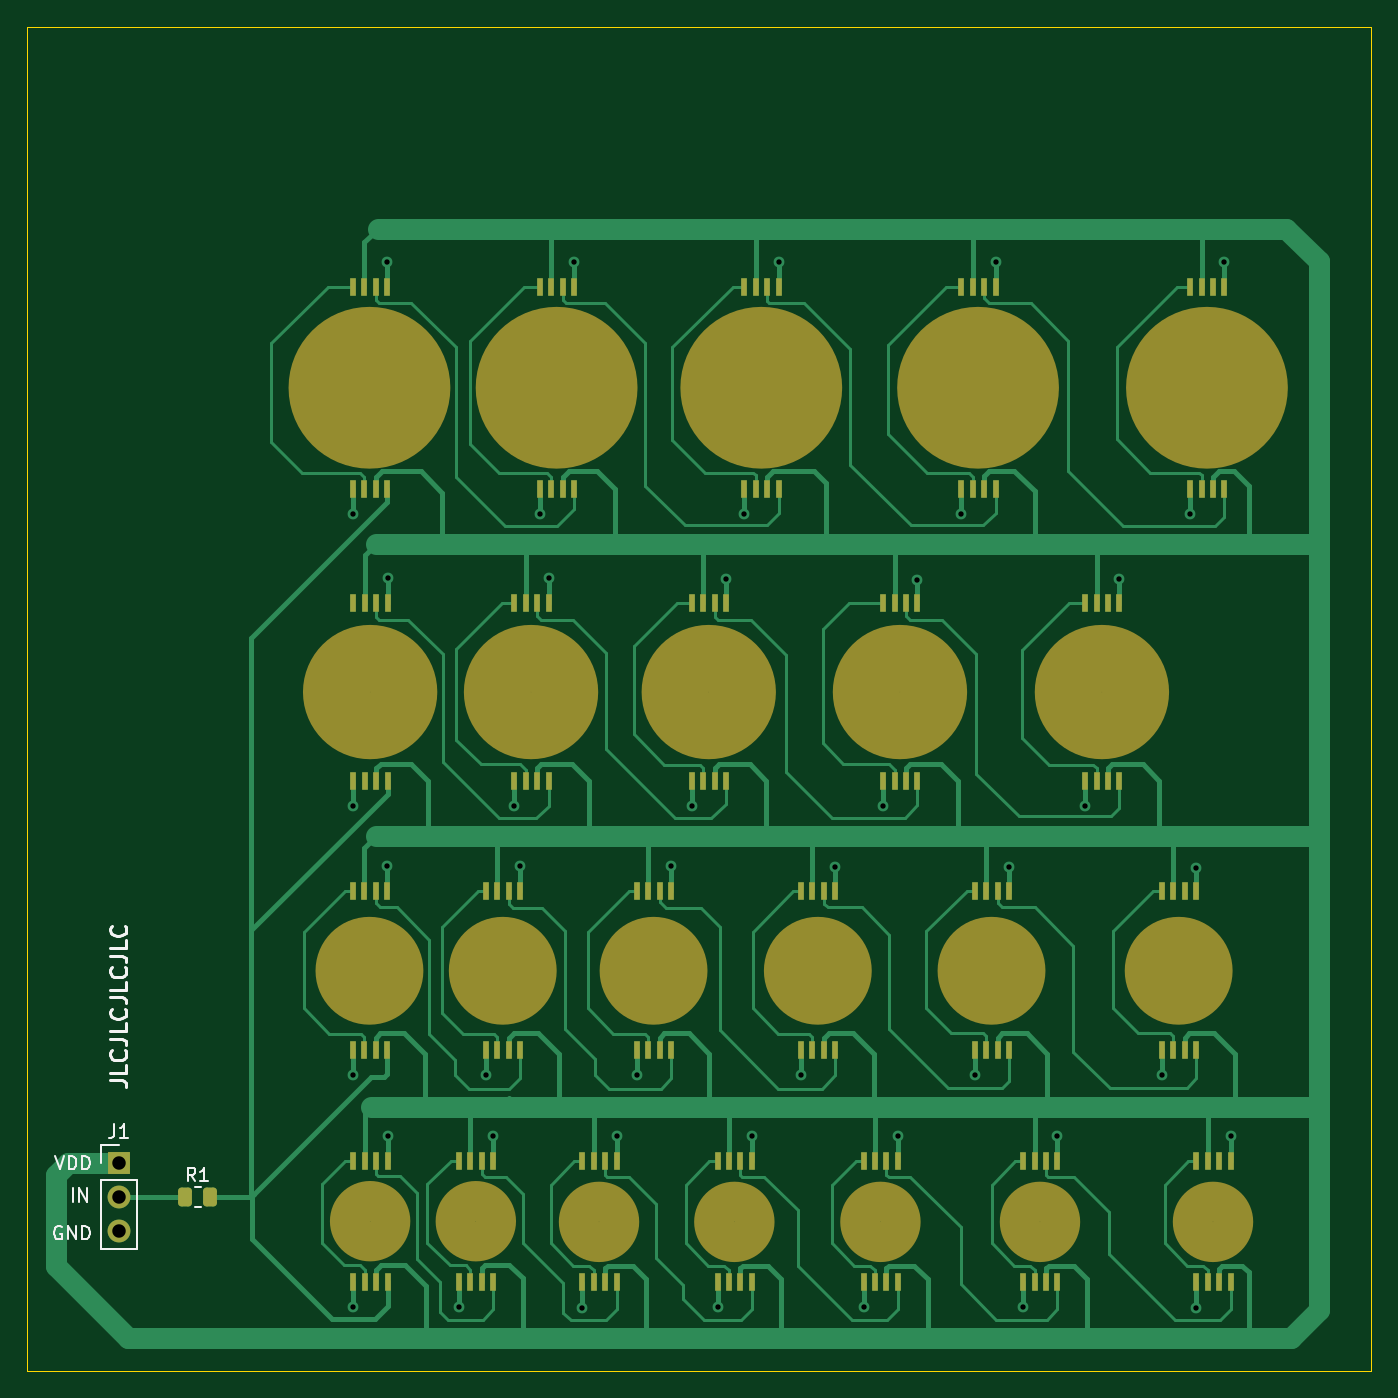
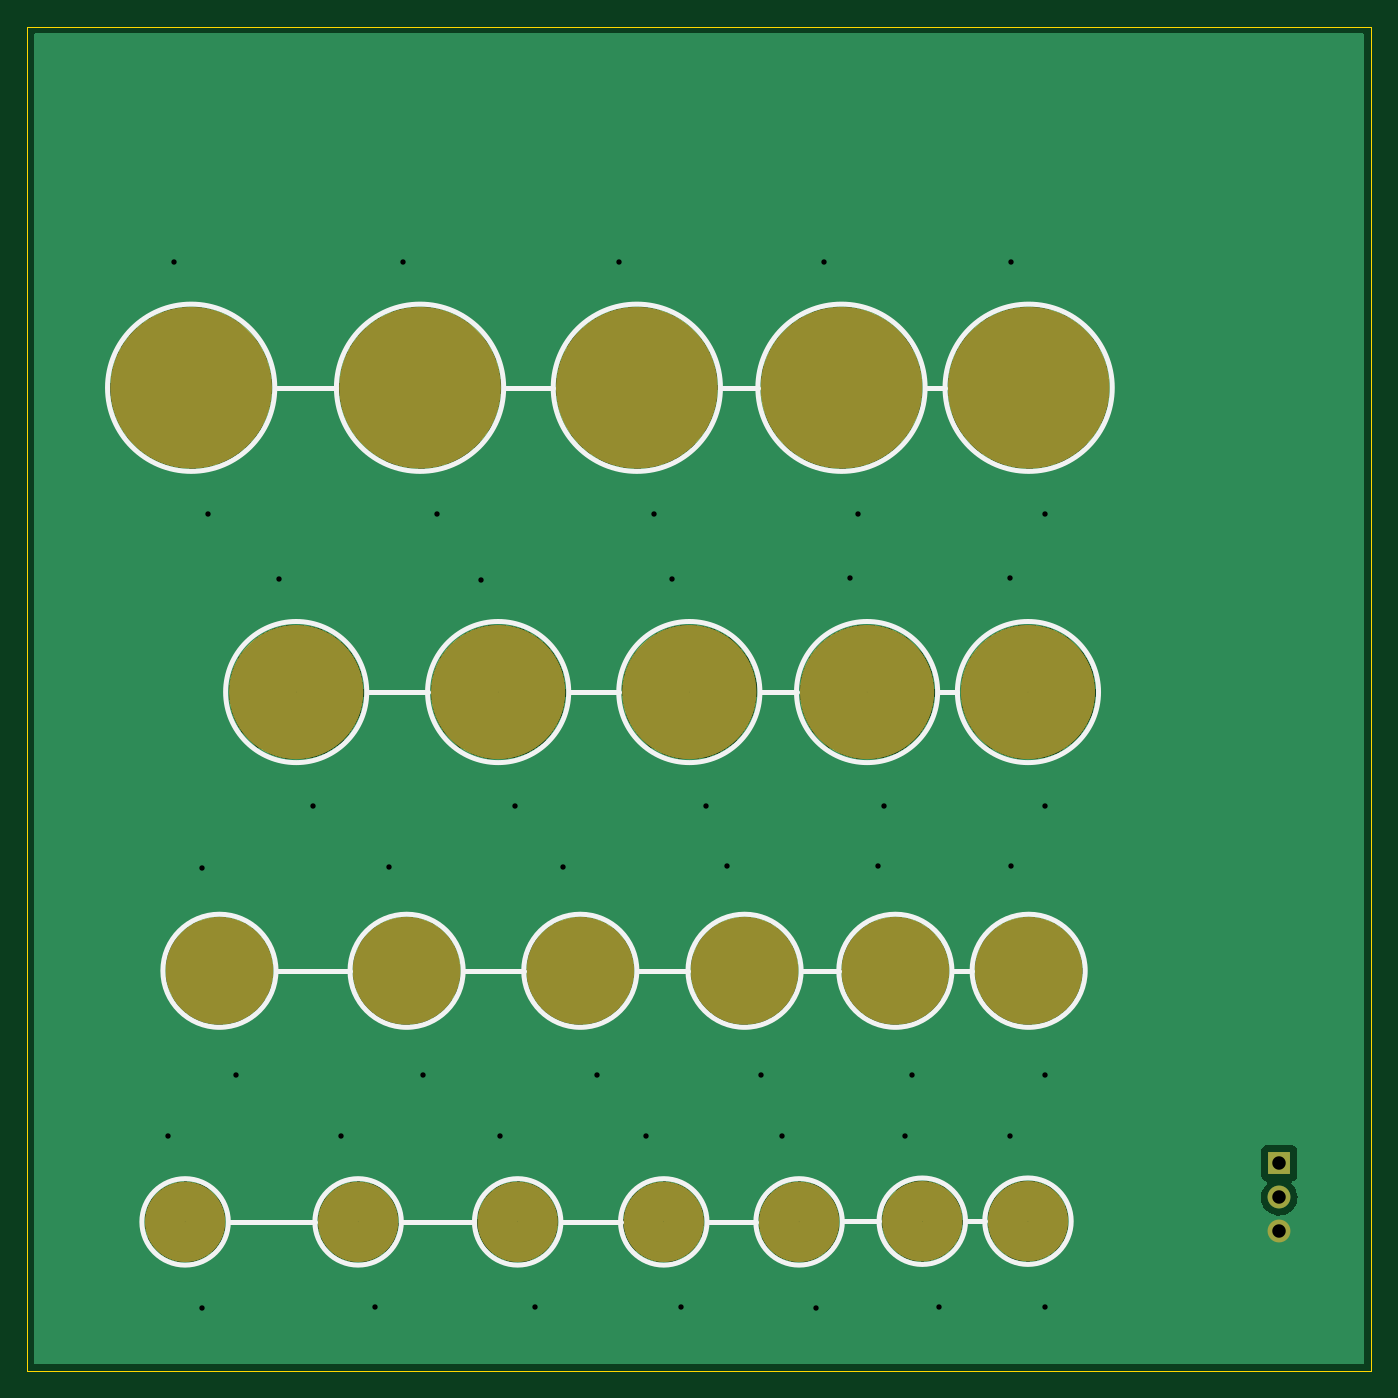
Circuit board: 11 layer files. Board 99.8 x 99.8 mm.
- bottom_copper: CNLJS_test_LEDice_dual-B_Cu.gbr (103291 bytes)
- bottom_mask: CNLJS_test_LEDice_dual-B_Mask.gbr (2793 bytes)
- paste: CNLJS_test_LEDice_dual-B_Paste.gbr (469 bytes)
- bottom_silk: CNLJS_test_LEDice_dual-B_Silkscreen.gbr (3513 bytes)
- outline: CNLJS_test_LEDice_dual-Edge_Cuts.gbr (703 bytes)
- top_copper: CNLJS_test_LEDice_dual-F_Cu.gbr (44479 bytes)
- top_mask: CNLJS_test_LEDice_dual-F_Mask.gbr (8640 bytes)
- paste: CNLJS_test_LEDice_dual-F_Paste.gbr (6316 bytes)
- top_silk: CNLJS_test_LEDice_dual-F_Silkscreen.gbr (6260 bytes)
- drill: CNLJS_test_LEDice_dual-NPTH.drl (272 bytes)
- drill: CNLJS_test_LEDice_dual-PTH.drl (1138 bytes)

=== bottom_copper: CNLJS_test_LEDice_dual-B_Cu.gbr (103291 bytes, source omitted) ===
=== bottom_mask: CNLJS_test_LEDice_dual-B_Mask.gbr ===
%TF.GenerationSoftware,KiCad,Pcbnew,(6.0.0)*%
%TF.CreationDate,2022-01-22T08:46:37+01:00*%
%TF.ProjectId,CNLJS_test_LEDice_dual,434e4c4a-535f-4746-9573-745f4c454469,rev?*%
%TF.SameCoordinates,Original*%
%TF.FileFunction,Soldermask,Bot*%
%TF.FilePolarity,Negative*%
%FSLAX46Y46*%
G04 Gerber Fmt 4.6, Leading zero omitted, Abs format (unit mm)*
G04 Created by KiCad (PCBNEW (6.0.0)) date 2022-01-22 08:46:37*
%MOMM*%
%LPD*%
G01*
G04 APERTURE LIST*
%ADD10C,6.000000*%
%ADD11C,5.000000*%
%ADD12C,4.000000*%
%ADD13C,3.000000*%
%ADD14R,1.700000X1.700000*%
%ADD15O,1.700000X1.700000*%
G04 APERTURE END LIST*
D10*
%TO.C,U23*%
X202900000Y-61800000D02*
G75*
G03*
X202900000Y-61800000I-3000000J0D01*
G01*
%TO.C,U22*%
X185900000Y-61800000D02*
G75*
G03*
X185900000Y-61800000I-3000000J0D01*
G01*
%TO.C,U21*%
X169800000Y-61800000D02*
G75*
G03*
X169800000Y-61800000I-3000000J0D01*
G01*
%TO.C,U20*%
X154600000Y-61800000D02*
G75*
G03*
X154600000Y-61800000I-3000000J0D01*
G01*
%TO.C,U19*%
X140700000Y-61800000D02*
G75*
G03*
X140700000Y-61800000I-3000000J0D01*
G01*
D11*
%TO.C,U18*%
X194600000Y-84400000D02*
G75*
G03*
X194600000Y-84400000I-2500000J0D01*
G01*
%TO.C,U17*%
X179600000Y-84400000D02*
G75*
G03*
X179600000Y-84400000I-2500000J0D01*
G01*
%TO.C,U16*%
X165400000Y-84400000D02*
G75*
G03*
X165400000Y-84400000I-2500000J0D01*
G01*
%TO.C,U15*%
X152200000Y-84400000D02*
G75*
G03*
X152200000Y-84400000I-2500000J0D01*
G01*
%TO.C,U14*%
X140250000Y-84400000D02*
G75*
G03*
X140250000Y-84400000I-2500000J0D01*
G01*
D12*
%TO.C,U13*%
X199800000Y-105100000D02*
G75*
G03*
X199800000Y-105100000I-2000000J0D01*
G01*
%TO.C,U7*%
D13*
X201850000Y-123750000D02*
G75*
G03*
X201850000Y-123750000I-1500000J0D01*
G01*
%TO.C,U5*%
X177150000Y-123750000D02*
G75*
G03*
X177150000Y-123750000I-1500000J0D01*
G01*
%TO.C,U3*%
X156250000Y-123750000D02*
G75*
G03*
X156250000Y-123750000I-1500000J0D01*
G01*
%TO.C,U1*%
X139250000Y-123698000D02*
G75*
G03*
X139250000Y-123698000I-1500000J0D01*
G01*
%TO.C,U2*%
X147100000Y-123700000D02*
G75*
G03*
X147100000Y-123700000I-1500000J0D01*
G01*
%TO.C,U4*%
X166300000Y-123750000D02*
G75*
G03*
X166300000Y-123750000I-1500000J0D01*
G01*
D12*
%TO.C,U10*%
X160800000Y-105100000D02*
G75*
G03*
X160800000Y-105100000I-2000000J0D01*
G01*
%TO.C,U9*%
X149600000Y-105100000D02*
G75*
G03*
X149600000Y-105100000I-2000000J0D01*
G01*
%TO.C,U12*%
X185900000Y-105100000D02*
G75*
G03*
X185900000Y-105100000I-2000000J0D01*
G01*
%TO.C,U6*%
D13*
X189000000Y-123750000D02*
G75*
G03*
X189000000Y-123750000I-1500000J0D01*
G01*
D12*
%TO.C,U8*%
X139700000Y-105100000D02*
G75*
G03*
X139700000Y-105100000I-2000000J0D01*
G01*
%TO.C,U11*%
X173000000Y-105100000D02*
G75*
G03*
X173000000Y-105100000I-2000000J0D01*
G01*
%TD*%
D14*
%TO.C,J1*%
X119094000Y-119380000D03*
D15*
X119094000Y-121920000D03*
X119094000Y-124460000D03*
%TD*%
M02*

=== paste: CNLJS_test_LEDice_dual-B_Paste.gbr ===
%TF.GenerationSoftware,KiCad,Pcbnew,(6.0.0)*%
%TF.CreationDate,2022-01-22T08:46:37+01:00*%
%TF.ProjectId,CNLJS_test_LEDice_dual,434e4c4a-535f-4746-9573-745f4c454469,rev?*%
%TF.SameCoordinates,Original*%
%TF.FileFunction,Paste,Bot*%
%TF.FilePolarity,Positive*%
%FSLAX46Y46*%
G04 Gerber Fmt 4.6, Leading zero omitted, Abs format (unit mm)*
G04 Created by KiCad (PCBNEW (6.0.0)) date 2022-01-22 08:46:37*
%MOMM*%
%LPD*%
G01*
G04 APERTURE LIST*
G04 APERTURE END LIST*
M02*

=== bottom_silk: CNLJS_test_LEDice_dual-B_Silkscreen.gbr ===
%TF.GenerationSoftware,KiCad,Pcbnew,(6.0.0)*%
%TF.CreationDate,2022-01-22T08:46:37+01:00*%
%TF.ProjectId,CNLJS_test_LEDice_dual,434e4c4a-535f-4746-9573-745f4c454469,rev?*%
%TF.SameCoordinates,Original*%
%TF.FileFunction,Legend,Bot*%
%TF.FilePolarity,Positive*%
%FSLAX46Y46*%
G04 Gerber Fmt 4.6, Leading zero omitted, Abs format (unit mm)*
G04 Created by KiCad (PCBNEW (6.0.0)) date 2022-01-22 08:46:37*
%MOMM*%
%LPD*%
G01*
G04 APERTURE LIST*
%ADD10C,0.400000*%
G04 APERTURE END LIST*
D10*
X189110000Y-61800000D02*
X193540000Y-61800000D01*
X173010000Y-61800000D02*
X176640000Y-61800000D01*
X157810000Y-61800000D02*
X160515000Y-61801000D01*
X143910000Y-61800000D02*
X145340000Y-61802000D01*
X182340000Y-84400000D02*
X186770000Y-84400000D01*
X168140000Y-84400000D02*
X171770000Y-84400000D01*
X154940000Y-84400000D02*
X157645000Y-84401000D01*
X142990000Y-84400000D02*
X144420000Y-84402000D01*
X188100000Y-105100000D02*
X193530000Y-105100000D01*
X175200000Y-105100000D02*
X179630000Y-105100000D01*
X163000000Y-105100000D02*
X166630000Y-105100000D01*
X151800000Y-105100000D02*
X154505000Y-105101000D01*
X141900000Y-105100000D02*
X143330000Y-105102000D01*
X140960000Y-123698000D02*
X142390000Y-123700000D01*
X148810000Y-123700000D02*
X151515000Y-123701000D01*
X190710000Y-123750000D02*
X197140000Y-123750000D01*
X168010000Y-123750000D02*
X172440000Y-123750000D01*
X178860000Y-123750000D02*
X184290000Y-123750000D01*
X157960000Y-123750000D02*
X161590000Y-123750000D01*
%TO.C,U23*%
X206110000Y-61800000D02*
G75*
G03*
X206110000Y-61800000I-6210000J0D01*
G01*
%TO.C,U22*%
X189110000Y-61800000D02*
G75*
G03*
X189110000Y-61800000I-6210000J0D01*
G01*
%TO.C,U21*%
X173010000Y-61800000D02*
G75*
G03*
X173010000Y-61800000I-6210000J0D01*
G01*
%TO.C,U20*%
X157810000Y-61800000D02*
G75*
G03*
X157810000Y-61800000I-6210000J0D01*
G01*
%TO.C,U19*%
X143910000Y-61800000D02*
G75*
G03*
X143910000Y-61800000I-6210000J0D01*
G01*
%TO.C,U18*%
X197340000Y-84400000D02*
G75*
G03*
X197340000Y-84400000I-5240000J0D01*
G01*
%TO.C,U17*%
X182340000Y-84400000D02*
G75*
G03*
X182340000Y-84400000I-5240000J0D01*
G01*
%TO.C,U16*%
X168140000Y-84400000D02*
G75*
G03*
X168140000Y-84400000I-5240000J0D01*
G01*
%TO.C,U15*%
X154940000Y-84400000D02*
G75*
G03*
X154940000Y-84400000I-5240000J0D01*
G01*
%TO.C,U14*%
X142990000Y-84400000D02*
G75*
G03*
X142990000Y-84400000I-5240000J0D01*
G01*
%TO.C,U13*%
X202000000Y-105100000D02*
G75*
G03*
X202000000Y-105100000I-4200000J0D01*
G01*
%TO.C,U7*%
X203560000Y-123750000D02*
G75*
G03*
X203560000Y-123750000I-3210000J0D01*
G01*
%TO.C,U5*%
X178860000Y-123750000D02*
G75*
G03*
X178860000Y-123750000I-3210000J0D01*
G01*
%TO.C,U3*%
X157960000Y-123750000D02*
G75*
G03*
X157960000Y-123750000I-3210000J0D01*
G01*
%TO.C,U1*%
X140960000Y-123698000D02*
G75*
G03*
X140960000Y-123698000I-3210000J0D01*
G01*
%TO.C,U2*%
X148810000Y-123700000D02*
G75*
G03*
X148810000Y-123700000I-3210000J0D01*
G01*
%TO.C,U4*%
X168010000Y-123750000D02*
G75*
G03*
X168010000Y-123750000I-3210000J0D01*
G01*
%TO.C,U10*%
X163000000Y-105100000D02*
G75*
G03*
X163000000Y-105100000I-4200000J0D01*
G01*
%TO.C,U9*%
X151800000Y-105100000D02*
G75*
G03*
X151800000Y-105100000I-4200000J0D01*
G01*
%TO.C,U12*%
X188100000Y-105100000D02*
G75*
G03*
X188100000Y-105100000I-4200000J0D01*
G01*
%TO.C,U6*%
X190710000Y-123750000D02*
G75*
G03*
X190710000Y-123750000I-3210000J0D01*
G01*
%TO.C,U8*%
X141900000Y-105100000D02*
G75*
G03*
X141900000Y-105100000I-4200000J0D01*
G01*
%TO.C,U11*%
X175200000Y-105100000D02*
G75*
G03*
X175200000Y-105100000I-4200000J0D01*
G01*
%TD*%
M02*

=== outline: CNLJS_test_LEDice_dual-Edge_Cuts.gbr ===
%TF.GenerationSoftware,KiCad,Pcbnew,(6.0.0)*%
%TF.CreationDate,2022-01-22T08:46:37+01:00*%
%TF.ProjectId,CNLJS_test_LEDice_dual,434e4c4a-535f-4746-9573-745f4c454469,rev?*%
%TF.SameCoordinates,Original*%
%TF.FileFunction,Profile,NP*%
%FSLAX46Y46*%
G04 Gerber Fmt 4.6, Leading zero omitted, Abs format (unit mm)*
G04 Created by KiCad (PCBNEW (6.0.0)) date 2022-01-22 08:46:37*
%MOMM*%
%LPD*%
G01*
G04 APERTURE LIST*
%TA.AperFunction,Profile*%
%ADD10C,0.100000*%
%TD*%
G04 APERTURE END LIST*
D10*
X112250000Y-34975000D02*
X212100000Y-34975000D01*
X212100000Y-34975000D02*
X212100000Y-134825000D01*
X212100000Y-134825000D02*
X112250000Y-134825000D01*
X112250000Y-134825000D02*
X112250000Y-34975000D01*
M02*

=== top_copper: CNLJS_test_LEDice_dual-F_Cu.gbr (44479 bytes, source omitted) ===
=== top_mask: CNLJS_test_LEDice_dual-F_Mask.gbr (8640 bytes, source omitted) ===
=== paste: CNLJS_test_LEDice_dual-F_Paste.gbr ===
%TF.GenerationSoftware,KiCad,Pcbnew,(6.0.0)*%
%TF.CreationDate,2022-01-22T08:46:37+01:00*%
%TF.ProjectId,CNLJS_test_LEDice_dual,434e4c4a-535f-4746-9573-745f4c454469,rev?*%
%TF.SameCoordinates,Original*%
%TF.FileFunction,Paste,Top*%
%TF.FilePolarity,Positive*%
%FSLAX46Y46*%
G04 Gerber Fmt 4.6, Leading zero omitted, Abs format (unit mm)*
G04 Created by KiCad (PCBNEW (6.0.0)) date 2022-01-22 08:46:37*
%MOMM*%
%LPD*%
G01*
G04 APERTURE LIST*
G04 Aperture macros list*
%AMRoundRect*
0 Rectangle with rounded corners*
0 $1 Rounding radius*
0 $2 $3 $4 $5 $6 $7 $8 $9 X,Y pos of 4 corners*
0 Add a 4 corners polygon primitive as box body*
4,1,4,$2,$3,$4,$5,$6,$7,$8,$9,$2,$3,0*
0 Add four circle primitives for the rounded corners*
1,1,$1+$1,$2,$3*
1,1,$1+$1,$4,$5*
1,1,$1+$1,$6,$7*
1,1,$1+$1,$8,$9*
0 Add four rect primitives between the rounded corners*
20,1,$1+$1,$2,$3,$4,$5,0*
20,1,$1+$1,$4,$5,$6,$7,0*
20,1,$1+$1,$6,$7,$8,$9,0*
20,1,$1+$1,$8,$9,$2,$3,0*%
G04 Aperture macros list end*
%ADD10R,0.420000X1.300000*%
%ADD11RoundRect,0.250000X-0.262500X-0.450000X0.262500X-0.450000X0.262500X0.450000X-0.262500X0.450000X0*%
G04 APERTURE END LIST*
D10*
%TO.C,U23*%
X201200000Y-69300000D03*
X199500000Y-54300000D03*
X200350000Y-69300000D03*
X198650000Y-54300000D03*
X199500000Y-69300000D03*
X201200000Y-54300000D03*
X198650000Y-69300000D03*
X200350000Y-54300000D03*
%TD*%
%TO.C,U22*%
X184200000Y-69300000D03*
X182500000Y-54300000D03*
X183350000Y-69300000D03*
X181650000Y-54300000D03*
X182500000Y-69300000D03*
X184200000Y-54300000D03*
X181650000Y-69300000D03*
X183350000Y-54300000D03*
%TD*%
%TO.C,U21*%
X168100000Y-69300000D03*
X166400000Y-54300000D03*
X167250000Y-69300000D03*
X165550000Y-54300000D03*
X166400000Y-69300000D03*
X168100000Y-54300000D03*
X165550000Y-69300000D03*
X167250000Y-54300000D03*
%TD*%
%TO.C,U20*%
X152900000Y-69300000D03*
X151200000Y-54300000D03*
X152050000Y-69300000D03*
X150350000Y-54300000D03*
X151200000Y-69300000D03*
X152900000Y-54300000D03*
X150350000Y-69300000D03*
X152050000Y-54300000D03*
%TD*%
%TO.C,U19*%
X139000000Y-69300000D03*
X137300000Y-54300000D03*
X138150000Y-69300000D03*
X136450000Y-54300000D03*
X137300000Y-69300000D03*
X139000000Y-54300000D03*
X136450000Y-69300000D03*
X138150000Y-54300000D03*
%TD*%
%TO.C,U18*%
X193400000Y-91000000D03*
X191700000Y-77800000D03*
X192550000Y-91000000D03*
X190850000Y-77800000D03*
X191700000Y-91000000D03*
X193400000Y-77800000D03*
X190850000Y-91000000D03*
X192550000Y-77800000D03*
%TD*%
%TO.C,U17*%
X178400000Y-91000000D03*
X176700000Y-77800000D03*
X177550000Y-91000000D03*
X175850000Y-77800000D03*
X176700000Y-91000000D03*
X178400000Y-77800000D03*
X175850000Y-91000000D03*
X177550000Y-77800000D03*
%TD*%
%TO.C,U16*%
X164200000Y-91000000D03*
X162500000Y-77800000D03*
X163350000Y-91000000D03*
X161650000Y-77800000D03*
X162500000Y-91000000D03*
X164200000Y-77800000D03*
X161650000Y-91000000D03*
X163350000Y-77800000D03*
%TD*%
%TO.C,U15*%
X151000000Y-91000000D03*
X149300000Y-77800000D03*
X150150000Y-91000000D03*
X148450000Y-77800000D03*
X149300000Y-91000000D03*
X151000000Y-77800000D03*
X148450000Y-91000000D03*
X150150000Y-77800000D03*
%TD*%
%TO.C,U14*%
X139050000Y-91000000D03*
X137350000Y-77800000D03*
X138200000Y-91000000D03*
X136500000Y-77800000D03*
X137350000Y-91000000D03*
X139050000Y-77800000D03*
X136500000Y-91000000D03*
X138200000Y-77800000D03*
%TD*%
%TO.C,U13*%
X199100000Y-111000000D03*
X197400000Y-99200000D03*
X198250000Y-111000000D03*
X196550000Y-99200000D03*
X197400000Y-111000000D03*
X199100000Y-99200000D03*
X196550000Y-111000000D03*
X198250000Y-99200000D03*
%TD*%
%TO.C,U7*%
X200800000Y-119250000D03*
X199100000Y-128250000D03*
X201650000Y-119250000D03*
X199950000Y-128250000D03*
X199100000Y-119250000D03*
X199950000Y-119250000D03*
X200800000Y-128250000D03*
X201650000Y-128250000D03*
%TD*%
%TO.C,U5*%
X176100000Y-119250000D03*
X174400000Y-128250000D03*
X176950000Y-119250000D03*
X175250000Y-128250000D03*
X174400000Y-119250000D03*
X175250000Y-119250000D03*
X176100000Y-128250000D03*
X176950000Y-128250000D03*
%TD*%
%TO.C,U3*%
X155200000Y-119250000D03*
X156050000Y-119250000D03*
X153500000Y-128250000D03*
X153500000Y-119250000D03*
X154350000Y-128250000D03*
X154350000Y-119250000D03*
X155200000Y-128250000D03*
X156050000Y-128250000D03*
%TD*%
%TO.C,U1*%
X139050000Y-128198000D03*
X137350000Y-119198000D03*
X138200000Y-128198000D03*
X136500000Y-119198000D03*
X137350000Y-128198000D03*
X136500000Y-128198000D03*
X139050000Y-119198000D03*
X138200000Y-119198000D03*
%TD*%
%TO.C,U2*%
X146900000Y-128200000D03*
X145200000Y-119200000D03*
X146050000Y-128200000D03*
X144350000Y-119200000D03*
X145200000Y-128200000D03*
X146900000Y-119200000D03*
X144350000Y-128200000D03*
X146050000Y-119200000D03*
%TD*%
%TO.C,U4*%
X165250000Y-119250000D03*
X163550000Y-128250000D03*
X166100000Y-119250000D03*
X163550000Y-119250000D03*
X164400000Y-128250000D03*
X164400000Y-119250000D03*
X165250000Y-128250000D03*
X166100000Y-128250000D03*
%TD*%
%TO.C,U10*%
X160100000Y-111000000D03*
X158400000Y-99200000D03*
X159250000Y-111000000D03*
X158400000Y-111000000D03*
X157550000Y-99200000D03*
X157550000Y-111000000D03*
X160100000Y-99200000D03*
X159250000Y-99200000D03*
%TD*%
%TO.C,U9*%
X148050000Y-99200000D03*
X148900000Y-99200000D03*
X146350000Y-111000000D03*
X147200000Y-111000000D03*
X146350000Y-99200000D03*
X148050000Y-111000000D03*
X147200000Y-99200000D03*
X148900000Y-111000000D03*
%TD*%
%TO.C,U12*%
X185200000Y-111000000D03*
X184350000Y-111000000D03*
X183500000Y-99200000D03*
X183500000Y-111000000D03*
X182650000Y-99200000D03*
X185200000Y-99200000D03*
X182650000Y-111000000D03*
X184350000Y-99200000D03*
%TD*%
D11*
%TO.C,R1*%
X124023500Y-121920000D03*
X125848500Y-121920000D03*
%TD*%
D10*
%TO.C,U6*%
X187950000Y-119250000D03*
X186250000Y-128250000D03*
X188800000Y-119250000D03*
X186250000Y-119250000D03*
X187100000Y-128250000D03*
X187100000Y-119250000D03*
X187950000Y-128250000D03*
X188800000Y-128250000D03*
%TD*%
%TO.C,U8*%
X139000000Y-111000000D03*
X137300000Y-99200000D03*
X138150000Y-111000000D03*
X137300000Y-111000000D03*
X136450000Y-99200000D03*
X139000000Y-99200000D03*
X136450000Y-111000000D03*
X138150000Y-99200000D03*
%TD*%
%TO.C,U11*%
X172300000Y-111000000D03*
X171450000Y-111000000D03*
X170600000Y-99200000D03*
X170600000Y-111000000D03*
X169750000Y-99200000D03*
X172300000Y-99200000D03*
X169750000Y-111000000D03*
X171450000Y-99200000D03*
%TD*%
M02*

=== top_silk: CNLJS_test_LEDice_dual-F_Silkscreen.gbr ===
%TF.GenerationSoftware,KiCad,Pcbnew,(6.0.0)*%
%TF.CreationDate,2022-01-22T08:46:37+01:00*%
%TF.ProjectId,CNLJS_test_LEDice_dual,434e4c4a-535f-4746-9573-745f4c454469,rev?*%
%TF.SameCoordinates,Original*%
%TF.FileFunction,Legend,Top*%
%TF.FilePolarity,Positive*%
%FSLAX46Y46*%
G04 Gerber Fmt 4.6, Leading zero omitted, Abs format (unit mm)*
G04 Created by KiCad (PCBNEW (6.0.0)) date 2022-01-22 08:46:37*
%MOMM*%
%LPD*%
G01*
G04 APERTURE LIST*
%ADD10C,0.200000*%
%ADD11C,0.150000*%
%ADD12C,0.120000*%
G04 APERTURE END LIST*
D10*
X118442857Y-113242857D02*
X119300000Y-113242857D01*
X119471428Y-113300000D01*
X119585714Y-113414285D01*
X119642857Y-113585714D01*
X119642857Y-113700000D01*
X119642857Y-112100000D02*
X119642857Y-112671428D01*
X118442857Y-112671428D01*
X119528571Y-111014285D02*
X119585714Y-111071428D01*
X119642857Y-111242857D01*
X119642857Y-111357142D01*
X119585714Y-111528571D01*
X119471428Y-111642857D01*
X119357142Y-111700000D01*
X119128571Y-111757142D01*
X118957142Y-111757142D01*
X118728571Y-111700000D01*
X118614285Y-111642857D01*
X118500000Y-111528571D01*
X118442857Y-111357142D01*
X118442857Y-111242857D01*
X118500000Y-111071428D01*
X118557142Y-111014285D01*
X118442857Y-110157142D02*
X119300000Y-110157142D01*
X119471428Y-110214285D01*
X119585714Y-110328571D01*
X119642857Y-110500000D01*
X119642857Y-110614285D01*
X119642857Y-109014285D02*
X119642857Y-109585714D01*
X118442857Y-109585714D01*
X119528571Y-107928571D02*
X119585714Y-107985714D01*
X119642857Y-108157142D01*
X119642857Y-108271428D01*
X119585714Y-108442857D01*
X119471428Y-108557142D01*
X119357142Y-108614285D01*
X119128571Y-108671428D01*
X118957142Y-108671428D01*
X118728571Y-108614285D01*
X118614285Y-108557142D01*
X118500000Y-108442857D01*
X118442857Y-108271428D01*
X118442857Y-108157142D01*
X118500000Y-107985714D01*
X118557142Y-107928571D01*
X118442857Y-107071428D02*
X119300000Y-107071428D01*
X119471428Y-107128571D01*
X119585714Y-107242857D01*
X119642857Y-107414285D01*
X119642857Y-107528571D01*
X119642857Y-105928571D02*
X119642857Y-106500000D01*
X118442857Y-106500000D01*
X119528571Y-104842857D02*
X119585714Y-104900000D01*
X119642857Y-105071428D01*
X119642857Y-105185714D01*
X119585714Y-105357142D01*
X119471428Y-105471428D01*
X119357142Y-105528571D01*
X119128571Y-105585714D01*
X118957142Y-105585714D01*
X118728571Y-105528571D01*
X118614285Y-105471428D01*
X118500000Y-105357142D01*
X118442857Y-105185714D01*
X118442857Y-105071428D01*
X118500000Y-104900000D01*
X118557142Y-104842857D01*
X118442857Y-103985714D02*
X119300000Y-103985714D01*
X119471428Y-104042857D01*
X119585714Y-104157142D01*
X119642857Y-104328571D01*
X119642857Y-104442857D01*
X119642857Y-102842857D02*
X119642857Y-103414285D01*
X118442857Y-103414285D01*
X119528571Y-101757142D02*
X119585714Y-101814285D01*
X119642857Y-101985714D01*
X119642857Y-102100000D01*
X119585714Y-102271428D01*
X119471428Y-102385714D01*
X119357142Y-102442857D01*
X119128571Y-102500000D01*
X118957142Y-102500000D01*
X118728571Y-102442857D01*
X118614285Y-102385714D01*
X118500000Y-102271428D01*
X118442857Y-102100000D01*
X118442857Y-101985714D01*
X118500000Y-101814285D01*
X118557142Y-101757142D01*
D11*
X114838095Y-124100000D02*
X114742857Y-124052380D01*
X114600000Y-124052380D01*
X114457142Y-124100000D01*
X114361904Y-124195238D01*
X114314285Y-124290476D01*
X114266666Y-124480952D01*
X114266666Y-124623809D01*
X114314285Y-124814285D01*
X114361904Y-124909523D01*
X114457142Y-125004761D01*
X114600000Y-125052380D01*
X114695238Y-125052380D01*
X114838095Y-125004761D01*
X114885714Y-124957142D01*
X114885714Y-124623809D01*
X114695238Y-124623809D01*
X115314285Y-125052380D02*
X115314285Y-124052380D01*
X115885714Y-125052380D01*
X115885714Y-124052380D01*
X116361904Y-125052380D02*
X116361904Y-124052380D01*
X116600000Y-124052380D01*
X116742857Y-124100000D01*
X116838095Y-124195238D01*
X116885714Y-124290476D01*
X116933333Y-124480952D01*
X116933333Y-124623809D01*
X116885714Y-124814285D01*
X116838095Y-124909523D01*
X116742857Y-125004761D01*
X116600000Y-125052380D01*
X116361904Y-125052380D01*
X115676190Y-122252380D02*
X115676190Y-121252380D01*
X116152380Y-122252380D02*
X116152380Y-121252380D01*
X116723809Y-122252380D01*
X116723809Y-121252380D01*
X114366666Y-118852380D02*
X114700000Y-119852380D01*
X115033333Y-118852380D01*
X115366666Y-119852380D02*
X115366666Y-118852380D01*
X115604761Y-118852380D01*
X115747619Y-118900000D01*
X115842857Y-118995238D01*
X115890476Y-119090476D01*
X115938095Y-119280952D01*
X115938095Y-119423809D01*
X115890476Y-119614285D01*
X115842857Y-119709523D01*
X115747619Y-119804761D01*
X115604761Y-119852380D01*
X115366666Y-119852380D01*
X116366666Y-119852380D02*
X116366666Y-118852380D01*
X116604761Y-118852380D01*
X116747619Y-118900000D01*
X116842857Y-118995238D01*
X116890476Y-119090476D01*
X116938095Y-119280952D01*
X116938095Y-119423809D01*
X116890476Y-119614285D01*
X116842857Y-119709523D01*
X116747619Y-119804761D01*
X116604761Y-119852380D01*
X116366666Y-119852380D01*
%TO.C,J1*%
X118760666Y-116502380D02*
X118760666Y-117216666D01*
X118713047Y-117359523D01*
X118617809Y-117454761D01*
X118474952Y-117502380D01*
X118379714Y-117502380D01*
X119760666Y-117502380D02*
X119189238Y-117502380D01*
X119474952Y-117502380D02*
X119474952Y-116502380D01*
X119379714Y-116645238D01*
X119284476Y-116740476D01*
X119189238Y-116788095D01*
%TO.C,R1*%
X124769333Y-120722380D02*
X124436000Y-120246190D01*
X124197904Y-120722380D02*
X124197904Y-119722380D01*
X124578857Y-119722380D01*
X124674095Y-119770000D01*
X124721714Y-119817619D01*
X124769333Y-119912857D01*
X124769333Y-120055714D01*
X124721714Y-120150952D01*
X124674095Y-120198571D01*
X124578857Y-120246190D01*
X124197904Y-120246190D01*
X125721714Y-120722380D02*
X125150285Y-120722380D01*
X125436000Y-120722380D02*
X125436000Y-119722380D01*
X125340761Y-119865238D01*
X125245523Y-119960476D01*
X125150285Y-120008095D01*
D12*
%TO.C,J1*%
X117764000Y-120650000D02*
X120424000Y-120650000D01*
X117764000Y-125790000D02*
X120424000Y-125790000D01*
X117764000Y-118050000D02*
X119094000Y-118050000D01*
X117764000Y-119380000D02*
X117764000Y-118050000D01*
X120424000Y-120650000D02*
X120424000Y-125790000D01*
X117764000Y-120650000D02*
X117764000Y-125790000D01*
%TO.C,R1*%
X124708936Y-122655000D02*
X125163064Y-122655000D01*
X124708936Y-121185000D02*
X125163064Y-121185000D01*
%TD*%
M02*

=== drill: CNLJS_test_LEDice_dual-NPTH.drl ===
M48
; DRILL file {KiCad (6.0.0)} date Sat Jan 22 08:46:35 2022
; FORMAT={-:-/ absolute / inch / decimal}
; #@! TF.CreationDate,2022-01-22T08:46:35+01:00
; #@! TF.GenerationSoftware,Kicad,Pcbnew,(6.0.0)
; #@! TF.FileFunction,NonPlated,1,2,NPTH
FMAT,2
INCH
%
G90
G05
T0
M30

=== drill: CNLJS_test_LEDice_dual-PTH.drl ===
M48
; DRILL file {KiCad (6.0.0)} date Sat Jan 22 08:46:35 2022
; FORMAT={-:-/ absolute / inch / decimal}
; #@! TF.CreationDate,2022-01-22T08:46:35+01:00
; #@! TF.GenerationSoftware,Kicad,Pcbnew,(6.0.0)
; #@! TF.FileFunction,Plated,1,2,PTH
FMAT,2
INCH
; #@! TA.AperFunction,Plated,PTH,ViaDrill
T1C0.0157
; #@! TA.AperFunction,Plated,PTH,ComponentDrill
T2C0.0394
%
G90
G05
T1
X5.372Y-2.8013
X5.372Y-4.4434
X5.374Y-3.6556
X5.374Y-5.1201
X5.4724Y-2.0649
X5.4724Y-3.8326
X5.4744Y-2.9901
X5.4744Y-4.622
X5.6831Y-5.1201
X5.7618Y-4.443
X5.7835Y-4.6201
X5.8445Y-3.6556
X5.8622Y-3.8326
X5.9193Y-2.8013
X5.9449Y-2.9891
X6.0197Y-2.0649
X6.0433Y-5.124
X6.1437Y-4.622
X6.2028Y-4.4439
X6.3031Y-3.8326
X6.3642Y-3.6556
X6.439Y-5.122
X6.4646Y-2.9921
X6.5177Y-2.8013
X6.5394Y-4.6201
X6.6181Y-2.0649
X6.6831Y-4.443
X6.7835Y-3.8336
X6.8661Y-5.122
X6.9232Y-3.6556
X6.9665Y-4.622
X7.0236Y-2.9941
X7.1516Y-2.8013
X7.1909Y-4.443
X7.252Y-2.0649
X7.2913Y-3.8356
X7.3327Y-5.122
X7.4331Y-4.622
X7.5138Y-3.6546
X7.6142Y-2.9921
X7.7382Y-4.443
X7.8209Y-2.8013
X7.8386Y-3.8366
X7.8386Y-5.124
X7.9213Y-2.0649
X7.939Y-4.622
T2
X4.6887Y-4.7
X4.6887Y-4.8
X4.6887Y-4.9
T0
M30

